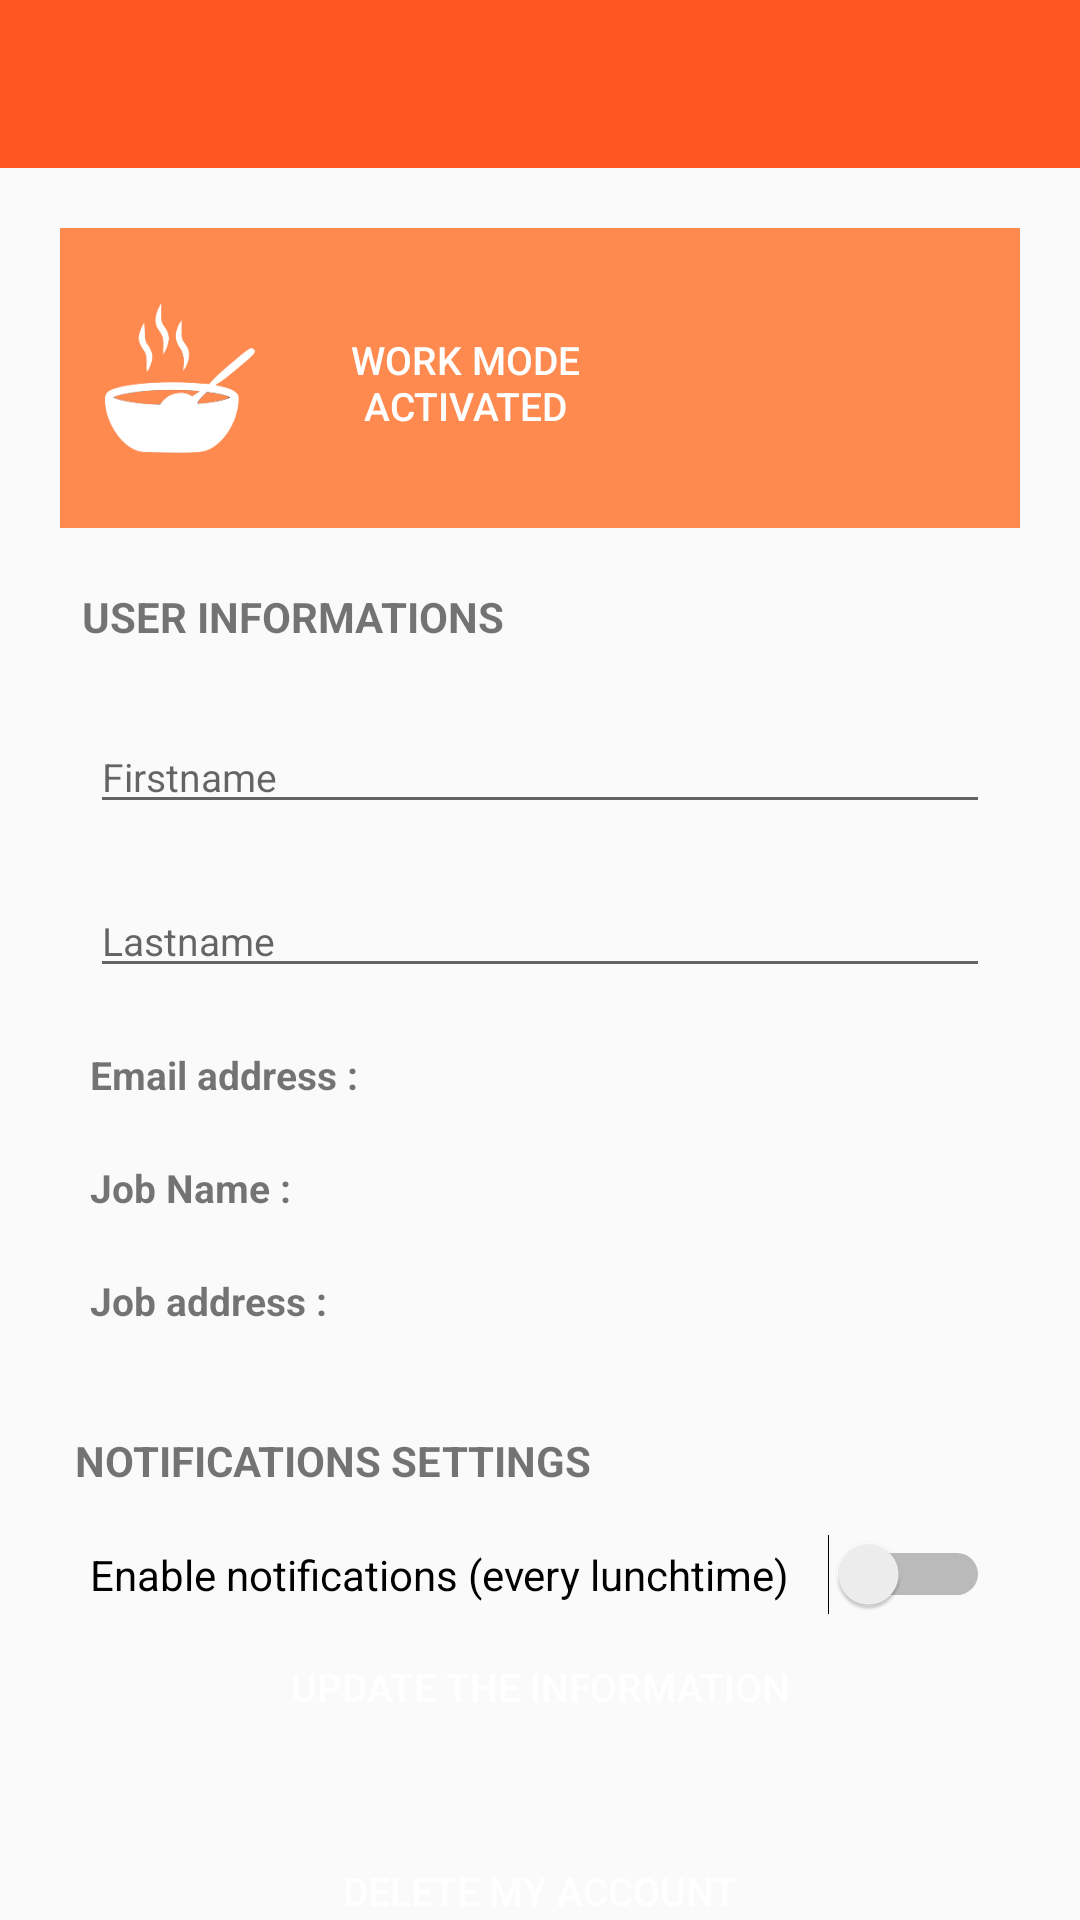

Layout XML and referenced resources for this Android screen:
<!-- AndroidManifest.xml: application theme AppTheme -->
<!-- res/layout/activity_profile.xml -->
<?xml version="1.0" encoding="utf-8"?>
<androidx.core.widget.NestedScrollView
    xmlns:android="http://schemas.android.com/apk/res/android"
    xmlns:app="http://schemas.android.com/apk/res-auto"
    xmlns:tools="http://schemas.android.com/tools"
    android:layout_width="match_parent"
    android:layout_height="wrap_content"
    android:layout_margin="@dimen/default_margin"
    android:fillViewport="true"
    >

<LinearLayout
    android:layout_width="match_parent"
    android:layout_height="match_parent"
    android:gravity="center_horizontal"
    android:orientation="vertical"
    tools:context="com.inved.go4lunch.auth.ProfileActivity">

    
    <include
        layout="@layout/toolbar"
        android:layout_width="match_parent"
        android:layout_height="wrap_content" />

    
    <LinearLayout
        android:layout_width="match_parent"
        android:layout_height="wrap_content"
        android:layout_marginStart="@dimen/default_large_margin"
        android:layout_marginEnd="@dimen/default_large_margin"
        android:gravity="center"
        android:orientation="vertical">

        <LinearLayout
            android:layout_width="match_parent"
            android:layout_height="100dp"
            android:layout_marginTop="@dimen/default_large_margin"
            android:layout_marginBottom="@dimen/default_large_margin"
            android:background="@color/colorPrimaryLight"
            android:gravity="center">

            
            <ImageView
                android:layout_width="50dp"
                android:layout_height="50dp"
                android:layout_marginStart="15dp"
                android:background="@drawable/ic_logo_go4lunch"
                android:contentDescription="@string/image_content_description" />

            
            <Button
                android:id="@+id/profile_activity_app_mode_button"
                style="?android:attr/borderlessButtonStyle"
                android:layout_width="100dp"
                android:layout_height="50dp"
                android:layout_margin="@dimen/default_large_margin"
                android:background="@drawable/button_radius_primary_color"
                android:padding="@dimen/default_margin"
                android:text="@string/app_mode_change_to_work_mode"
                android:textColor="#fff"
                android:textSize="@dimen/default_text_size" />


            
            <ImageView
                android:id="@+id/profile_activity_imageview_profile"
                android:layout_width="match_parent"
                android:layout_height="match_parent"
                android:layout_marginStart="70dp"
                app:srcCompat="@drawable/ic_anon_user_48dp"
                android:contentDescription="@string/image_content_description" />

        </LinearLayout>

        
        <TextView
            android:layout_width="match_parent"
            android:layout_height="wrap_content"
            android:layout_marginStart="5dp"
            android:layout_marginBottom="15dp"
            android:textStyle="bold"
            android:text="@string/user_settings" />

        
        <com.google.android.material.textfield.TextInputEditText
            android:id="@+id/profile_activity_edit_text_firstname"
            android:layout_width="match_parent"
            android:layout_height="wrap_content"
            android:layout_margin="@dimen/default_margin"
            android:hint="@string/text_input_firstname"
            android:textSize="@dimen/default_text_size" />

        <com.google.android.material.textfield.TextInputEditText
            android:id="@+id/profile_activity_edit_text_lastname"
            android:layout_width="match_parent"
            android:layout_height="wrap_content"
            android:layout_margin="@dimen/default_margin"
            android:hint="@string/text_input_lastname"
            android:textSize="@dimen/default_text_size" />

        
        <LinearLayout
            android:layout_width="match_parent"
            android:layout_height="wrap_content"
            android:layout_margin="@dimen/default_margin"
            android:orientation="horizontal">

            <TextView
                android:layout_width="wrap_content"
                android:layout_height="wrap_content"
                android:text="@string/text_view_email"
                android:textSize="@dimen/default_text_size"
                android:textStyle="bold" />

            
            <TextView
                android:id="@+id/profile_activity_text_view_email"
                android:layout_width="match_parent"
                android:layout_height="wrap_content"
                android:layout_marginStart="@dimen/default_margin"
                android:textSize="@dimen/default_text_size" />

        </LinearLayout>

        
        <LinearLayout
            android:layout_width="match_parent"
            android:layout_height="wrap_content"
            android:layout_margin="@dimen/default_margin"
            android:orientation="horizontal">

            <TextView
                android:layout_width="wrap_content"
                android:layout_height="wrap_content"
                android:text="@string/text_view_job_name"
                android:textSize="@dimen/default_text_size"
                android:textStyle="bold" />

            
            <TextView
                android:id="@+id/profile_activity_text_view_job_name"
                android:layout_width="match_parent"
                android:layout_height="wrap_content"
                android:layout_marginStart="@dimen/default_margin"
                android:textSize="@dimen/default_text_size" />

        </LinearLayout>

        
        <LinearLayout
            android:layout_width="match_parent"
            android:layout_height="wrap_content"
            android:layout_margin="@dimen/default_margin"
            android:orientation="horizontal">

            <TextView
                android:layout_width="wrap_content"
                android:layout_height="wrap_content"
                android:text="@string/text_view_job_address"
                android:textSize="@dimen/default_text_size"
                android:textStyle="bold" />

            
            <TextView
                android:id="@+id/profile_activity_text_view_job_address"
                android:layout_width="match_parent"
                android:layout_height="wrap_content"
                android:layout_marginStart="@dimen/default_margin"
                android:textSize="@dimen/default_text_size" />

        </LinearLayout>



    </LinearLayout>

    
    <LinearLayout
        android:layout_width="match_parent"
        android:layout_height="wrap_content"
        android:layout_marginTop="25dp"
        android:layout_marginStart="@dimen/default_large_margin"
        android:layout_marginEnd="@dimen/default_large_margin"
        android:gravity="bottom"
        android:orientation="vertical">

        
        <TextView
            android:layout_width="wrap_content"
            android:layout_height="wrap_content"
            android:layout_marginStart="5dp"
            android:layout_marginBottom="15dp"
            android:textStyle="bold"
            android:text="@string/notifications_settings" />

        
        <Switch
            android:id="@+id/notification_switch"
            android:layout_width="match_parent"
            android:layout_height="wrap_content"
            android:layout_marginStart="@dimen/default_margin"
            android:layout_marginEnd="10dp"
            android:shadowColor="@color/blackColor"
            android:enabled="true"
            android:text="@string/notification_enable" />


    </LinearLayout>

    
    <LinearLayout
        android:layout_width="match_parent"
        android:layout_height="match_parent"

        android:gravity="bottom"
        android:orientation="vertical">

        
        <Button
            android:id="@+id/profile_activity_button_update"
            style="?android:attr/borderlessButtonStyle"
            android:layout_width="match_parent"
            android:layout_height="wrap_content"
            android:layout_marginStart="@dimen/default_large_margin"
            android:layout_marginEnd="@dimen/default_large_margin"
            android:background="@drawable/button_radius_primary_color"

            android:text="@string/button_update_account"
            android:textColor="#fff"
            android:textSize="@dimen/default_text_size" />


        
        <Button
            android:id="@+id/profile_activity_button_delete"
            style="?android:attr/borderlessButtonStyle"
            android:layout_width="match_parent"
            android:layout_height="wrap_content"
            android:layout_margin="@dimen/default_large_margin"
            android:background="@drawable/button_radius_primary_color"
            android:padding="@dimen/default_margin"
            android:text="@string/button_delete_account"
            android:textColor="#fff"
            android:textSize="@dimen/default_text_size" />

    </LinearLayout>

</LinearLayout>

</androidx.core.widget.NestedScrollView>
<!-- res/layout/toolbar.xml (included above) -->
<?xml version="1.0" encoding="utf-8"?>
<androidx.appcompat.widget.Toolbar
    xmlns:android="http://schemas.android.com/apk/res/android"
    xmlns:app="http://schemas.android.com/apk/res-auto"
    android:fitsSystemWindows="true"

    android:id="@+id/toolbar"
    android:minHeight="?attr/actionBarSize"
    android:layout_width="match_parent"
    android:layout_height="wrap_content"
    android:background="?attr/colorPrimary"

    android:theme="@style/ToolBarStyle"
    app:titleTextColor="@android:color/white"
    app:titleTextAppearance="@style/Toolbar.TitleText">

</androidx.appcompat.widget.Toolbar>
<!-- resources referenced by this layout -->
<resources>
  <color name="blackColor">#000000</color>
  <color name="colorPrimaryLight"> #ff8a50</color>
  <dimen name="default_large_margin">20dip</dimen>
  <dimen name="default_margin">10dip</dimen>
  <dimen name="default_text_size">13sp</dimen>
  <!-- drawable ic_logo_go4lunch: png bitmap (drawable-hdpi, 2605 bytes) -->
  <string name="app_mode_change_to_work_mode">Work mode activated</string>
  <string name="button_delete_account">Delete my account</string>
  <string name="button_update_account">Update the information</string>
  <string name="image_content_description">Image description</string>
  <string name="notification_enable">Enable notifications (every lunchtime)</string>
  <string name="notifications_settings">NOTIFICATIONS SETTINGS</string>
  <string name="text_input_firstname">Firstname</string>
  <string name="text_input_lastname">Lastname</string>
  <string name="text_view_email">Email address :</string>
  <string name="text_view_job_address">Job address :</string>
  <string name="text_view_job_name">Job Name :</string>
  <string name="user_settings">USER INFORMATIONS</string>
  <style name="ToolBarStyle" parent="AppTheme">
          <item name="android:textColorPrimary">@android:color/white</item>
          <item name="colorControlNormal">@android:color/white</item>
  
      </style>
  <style name="Toolbar.TitleText" parent="TextAppearance.Widget.AppCompat.Toolbar.Title">
          <item name="android:textSize">21sp</item>
          <item name="android:textStyle">normal</item>
      </style>
  <style name="AppTheme" parent="Theme.AppCompat.Light.NoActionBar">
          
          <item name="colorPrimary">@color/colorPrimary</item>
          <item name="colorPrimaryDark">@color/colorPrimaryDark</item>
          <item name="colorAccent">@color/colorAccent</item>
          <item name="searchViewStyle">@style/MySearchViewStyle</item>
      </style>
  <color name="colorPrimary">#ff5722</color>
  <color name="colorPrimaryDark">#c41c00</color>
  <color name="colorAccent">#D81B60</color>
  <style name="MySearchViewStyle" parent="Widget.AppCompat.Light.SearchView">
  
      </style>
</resources>
